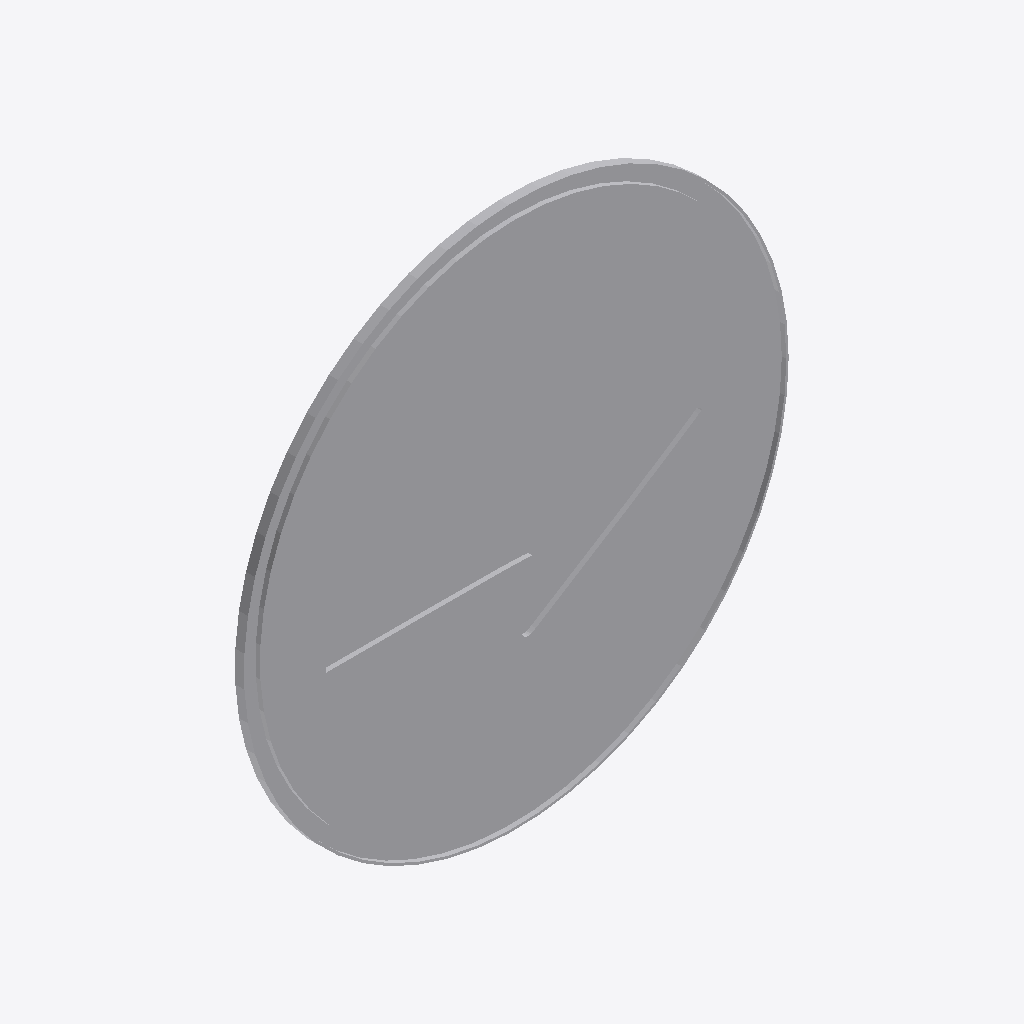
Isometric view of an IFC building model (IFC-SPF (STEP), schema IFC2X3, length unit metre), seen from the south-west, elements coloured by IFC class: 1 other element (light grey).
Extent 0.600 m × 0.010 m × 0.600 m (x, y, z). Storeys (1): Port De Barcelona at 0.00 m. Elements (1): 1 IfcFurnishingElement.

HEADER;
FILE_DESCRIPTION(('ViewDefinition [CoordinationView_V2.0]'),'2;1');
FILE_NAME('','',(''),(''),'','','');
FILE_SCHEMA(('IFC2X3'));
ENDSEC;
DATA;
#105=IFCPROJECT('34UKVHeH5CHvrwyycS_2aZ',$,'Port De Barcelona',$,$,'Port De Barcelona','Port De Barcelona',(#97),#92);
#130=IFCSITE('34UKVHeH5CHvrwyycS_2aX',$,'Default',$,$,#127,$,$,.ELEMENT.,(42,21,31,181945),(-71,-3,-24,-263305),0.0,$,$);
#115=IFCBUILDING('34UKVHeH5CHvrwyycS_2aY',$,'Port De Barcelona',$,$,#32,$,'Port De Barcelona',.ELEMENT.,$,$,$);
#124=IFCBUILDINGSTOREY('34UKVHeH5CHvrwyybZ1_NS',$,'Port De Barcelona',$,'Level:8mm Head',#122,$,'Port De Barcelona',.ELEMENT.,0.0);
#352=IFCFURNISHINGELEMENT('1VnuGc_6XCqx5dZZhITKdk',$,'APBCN-URB-VIA-SenalTransitoVertical_Obligacion_r400a:600mm:775256',$,'APBCN-URB-VIA-SenalTransitoVertical_Obligacion_r400a:600mm',#350,#345,'775256');
ENDSEC;
